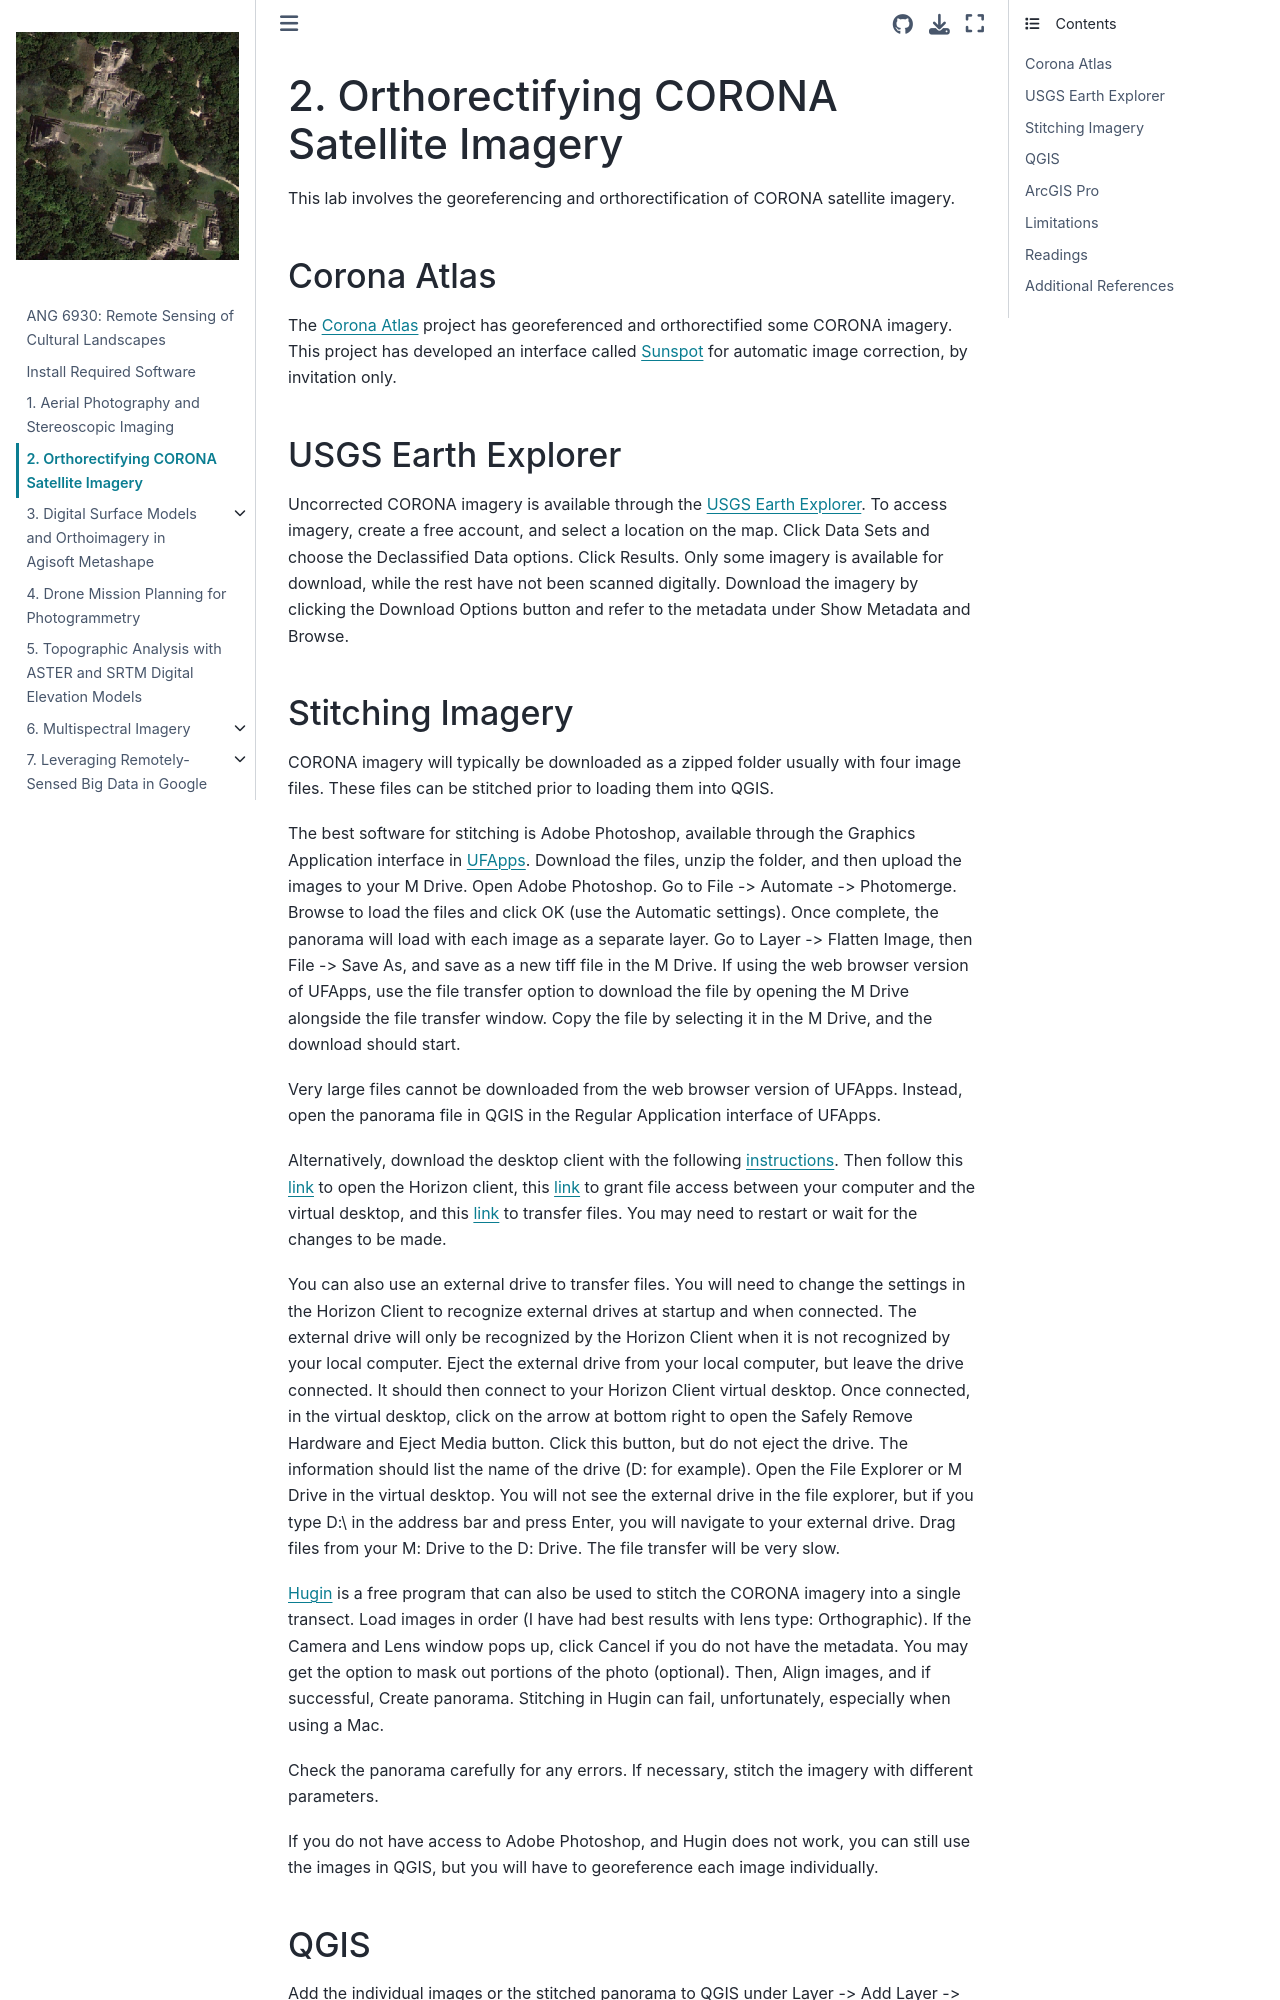

repository: whitschroder/remote-sensing · page: corona.html · generator: jekyll

# Orthorectifying CORONA Satellite Imagery

This lab involves the georeferencing and orthorectification of CORONA satellite imagery.

## Corona Atlas

The [Corona Atlas](https://corona.cast.uark.edu/) project has georeferenced and orthorectified some CORONA imagery. This project has developed an interface called [Sunspot](https://sunspot.cast.uark.edu/home/login) for automatic image correction, by invitation only.

## USGS Earth Explorer

Uncorrected CORONA imagery is available through the [USGS Earth Explorer](https://earthexplorer.usgs.gov/). To access imagery, create a free account, and select a location on the map. Click Data Sets and choose the Declassified Data options. Click Results. Only some imagery is available for download, while the rest have not been scanned digitally. Download the imagery and metadata.

## Stitching Imagery

[Hugin](https://hugin.sourceforge.io/) can be used to stitch the CORONA imagery into a single transect. Load images, Align images, and Create panorama.
